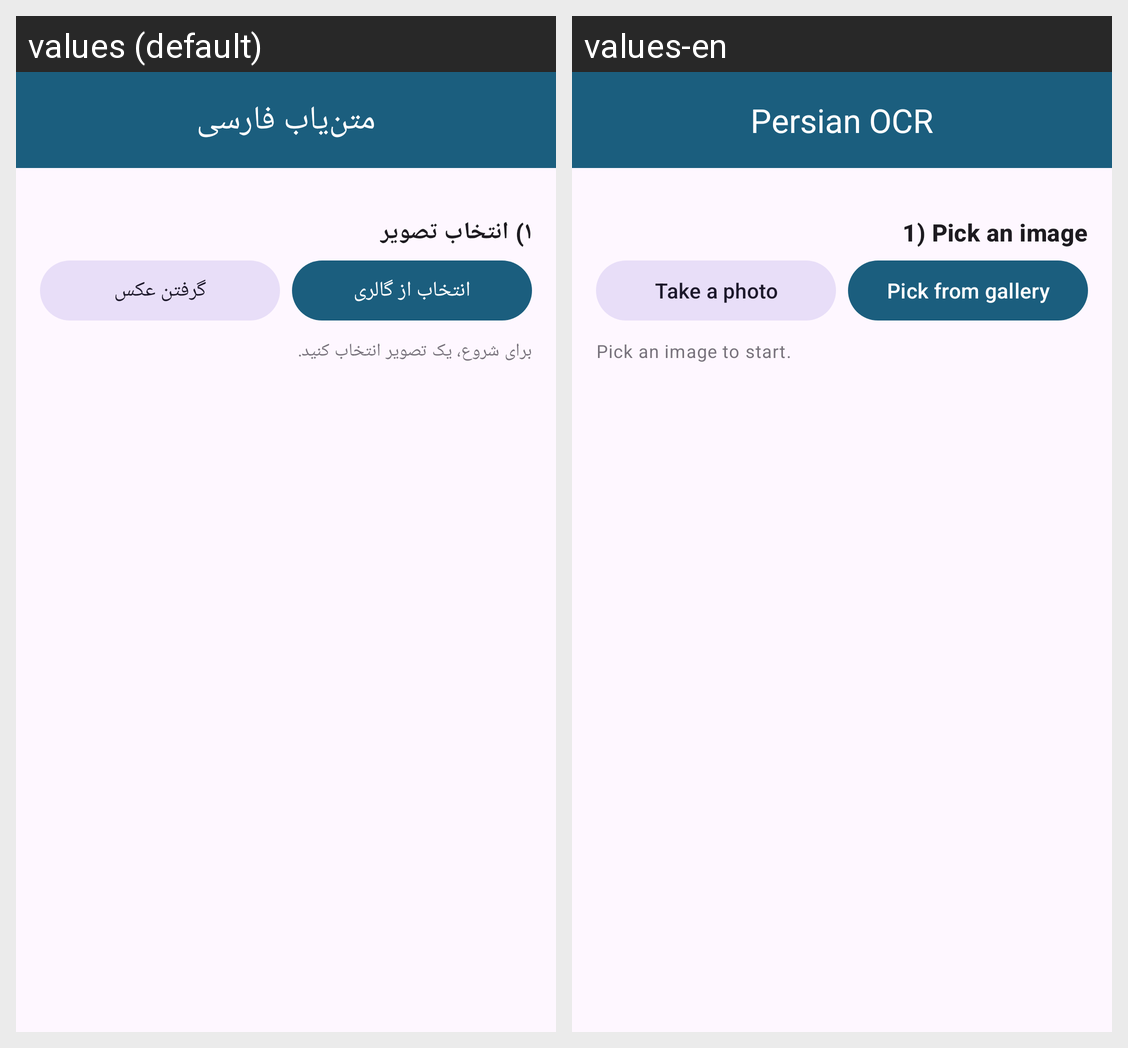

Here is an Android app screen in its default locale and in the app's own translations. Write out the translated-string differences for the strings that appear on this screen.
Android screen res/layout/activity_main.xml rendered under 2 locales, left to right: values (default), values-en. Device: Nexus 5 (rendered at 1080×1920; each locale shown at half size, 540×960, under a caption strip naming it); theme Theme.PersianOcr.
Strings drawn on this screen, with the default value and each locale's value (text and hints the layout hard-codes, and strings that could not be matched under every locale, appear in the picture but are not listed):

app_name
  values: متن‌یاب فارسی
  values-en: Persian OCR

step_pick
  values: ۱) انتخاب تصویر
  values-en: 1) Pick an image

btn_gallery
  values: انتخاب از گالری
  values-en: Pick from gallery

btn_camera
  values: گرفتن عکس
  values-en: Take a photo

status_idle
  values: برای شروع، یک تصویر انتخاب کنید.
  values-en: Pick an image to start.
